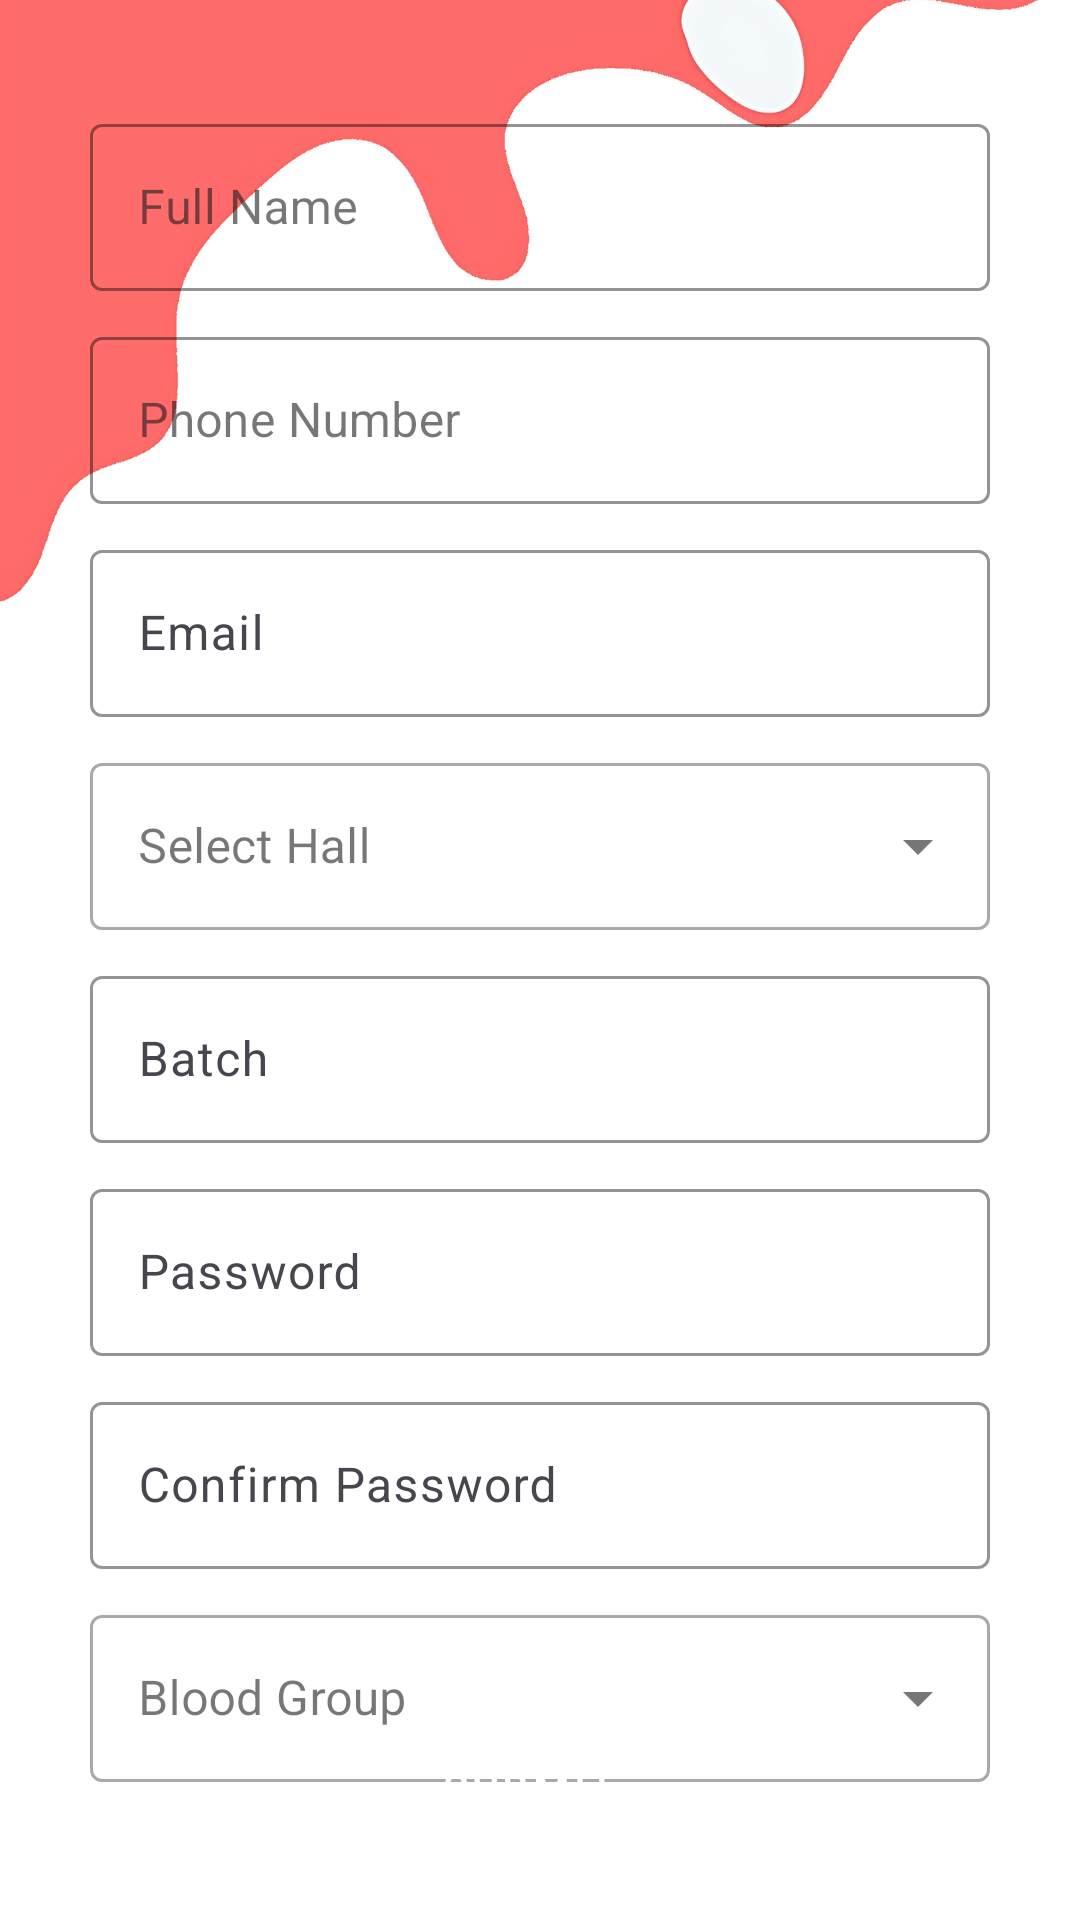

Android layout source for this screen:
<!-- AndroidManifest.xml: application theme Theme.JUBloodBank -->
<!-- res/layout/activity_registration.xml -->
<?xml version="1.0" encoding="utf-8"?>
<FrameLayout xmlns:android="http://schemas.android.com/apk/res/android"
    xmlns:app="http://schemas.android.com/apk/res-auto"

    xmlns:tools="http://schemas.android.com/tools"
    android:layout_width="match_parent"
    android:layout_height="match_parent"
>



        <ImageView
            android:layout_width="match_parent"
            android:layout_height="match_parent"
            android:scaleType="centerCrop"
            android:src="@drawable/background2"

            />

    <ScrollView


        android:layout_width="match_parent"
        android:layout_height="wrap_content"
        android:layout_margin="15dp"
        android:fillViewport="true"
        android:layout_gravity="center_vertical"

        >
    <LinearLayout

        android:layout_width="match_parent"
        android:layout_height="match_parent"

        android:layout_gravity="center"
        android:layout_margin="5dp"
        android:orientation="vertical"
        android:padding="10dp"
        tools:context=".registration.RegistrationActivity">


        <com.google.android.material.textfield.TextInputLayout
            android:id="@+id/filledTextField"
            style="@style/Widget.MaterialComponents.TextInputLayout.OutlinedBox"
            android:layout_width="match_parent"
            android:layout_height="wrap_content"

            android:layout_margin="5dp"
            android:hint="Full Name "
            app:boxStrokeColor="#FF0000">

            
            <com.google.android.material.textfield.TextInputEditText
                android:id="@+id/edRegName"
                android:layout_width="match_parent"
                android:layout_height="wrap_content" />


        </com.google.android.material.textfield.TextInputLayout>





        <com.google.android.material.textfield.TextInputLayout
            android:id="@+id/filledTextField2"
            style="@style/Widget.MaterialComponents.TextInputLayout.OutlinedBox"
            android:layout_width="match_parent"
            android:layout_height="wrap_content"

            android:layout_margin="5dp"
            android:hint="Phone Number"
            app:boxStrokeColor="#FF0000">

            
            <com.google.android.material.textfield.TextInputEditText
                android:id="@+id/edPhoneNumber"
                android:layout_width="match_parent"
                android:layout_height="wrap_content" />


        </com.google.android.material.textfield.TextInputLayout>


        <com.google.android.material.textfield.TextInputLayout

            android:layout_width="match_parent"
            android:layout_height="wrap_content"
            android:layout_margin="5dp"
            android:hint="Email"


            app:boxStrokeColor="#FF0000">

            
            <com.google.android.material.textfield.TextInputEditText
                android:id="@+id/edRegEmail"
                android:layout_width="match_parent"
                android:layout_height="wrap_content" />


        </com.google.android.material.textfield.TextInputLayout>

        <com.google.android.material.textfield.TextInputLayout

            style="@style/Widget.MaterialComponents.TextInputLayout.OutlinedBox.ExposedDropdownMenu"
            android:layout_width="match_parent"
            android:layout_height="wrap_content"
            android:layout_margin="5dp"

            android:hint="Select Hall">
            
            <androidx.appcompat.widget.AppCompatAutoCompleteTextView
                android:id="@+id/edRegHall"
                android:layout_width="match_parent"
                android:layout_height="wrap_content"

               
                 />


        </com.google.android.material.textfield.TextInputLayout>

        <com.google.android.material.textfield.TextInputLayout

            android:layout_width="match_parent"
            android:layout_height="wrap_content"
            android:layout_margin="5dp"
            android:hint="Batch"


            app:boxStrokeColor="#FF0000">

            
            <com.google.android.material.textfield.TextInputEditText
                android:id="@+id/edRegBatch"
                android:layout_width="match_parent"
                android:layout_height="wrap_content" />


        </com.google.android.material.textfield.TextInputLayout>

        <com.google.android.material.textfield.TextInputLayout

            android:layout_width="match_parent"
            android:layout_height="wrap_content"
            android:layout_margin="5dp"
            android:hint="Password"

            app:boxStrokeColor="#FF0000">

            
            <com.google.android.material.textfield.TextInputEditText
                android:id="@+id/edRegPassword"
                android:layout_width="match_parent"
                android:layout_height="wrap_content" />


        </com.google.android.material.textfield.TextInputLayout>

        <com.google.android.material.textfield.TextInputLayout

            android:layout_width="match_parent"
            android:layout_height="wrap_content"
            android:layout_margin="5dp"
            android:hint="Confirm Password"


            app:boxStrokeColor="#FF0000">

            
            <com.google.android.material.textfield.TextInputEditText
                android:id="@+id/edRegConfirmPassword"
                android:layout_width="match_parent"
                android:layout_height="wrap_content"

                />


        </com.google.android.material.textfield.TextInputLayout>

        <com.google.android.material.textfield.TextInputLayout
            android:id="@+id/customerSpinnerLayout"
            style="@style/Widget.MaterialComponents.TextInputLayout.OutlinedBox.ExposedDropdownMenu"
            android:layout_width="match_parent"
            android:layout_height="wrap_content"
            android:layout_margin="5dp"

            android:hint="Blood Group">

            <androidx.appcompat.widget.AppCompatAutoCompleteTextView
                android:id="@+id/bloodGroup"
                android:layout_width="match_parent"
                android:layout_height="wrap_content"
                android:clickable="false"
                android:focusable="false"
                tools:ignore="KeyboardInaccessibleWidget" />
        </com.google.android.material.textfield.TextInputLayout>



    </LinearLayout>
    </ScrollView>
        <Button
            android:id="@+id/submit"
            style="@style/Widget.MaterialComponents.ExtendedFloatingActionButton.Icon"
            android:layout_width="match_parent"
            android:layout_height="wrap_content"
            android:layout_margin="20dp"
            android:layout_marginTop="5dp"
            android:backgroundTint="#BC0505"
            android:clickable="true"

            android:gravity="center"
            android:layout_gravity="bottom"


            android:text="Submit" />


</FrameLayout>
<!-- resources referenced by this layout -->
<resources>
  <!-- drawable background2: jpg bitmap (drawable, 141276 bytes) -->
  <style name="Theme.JUBloodBank" parent="Base.Theme.JUBloodBank">
          <item name="android:forceDarkAllowed" tools:targetApi="q">false</item>
  
      </style>
  <style name="Base.Theme.JUBloodBank" parent="Theme.Material3.DayNight.NoActionBar">
          
          
          <item name="android:forceDarkAllowed" tools:targetApi="q">false</item>
          <item name="android:statusBarColor">#FF0000</item>
      </style>
</resources>
